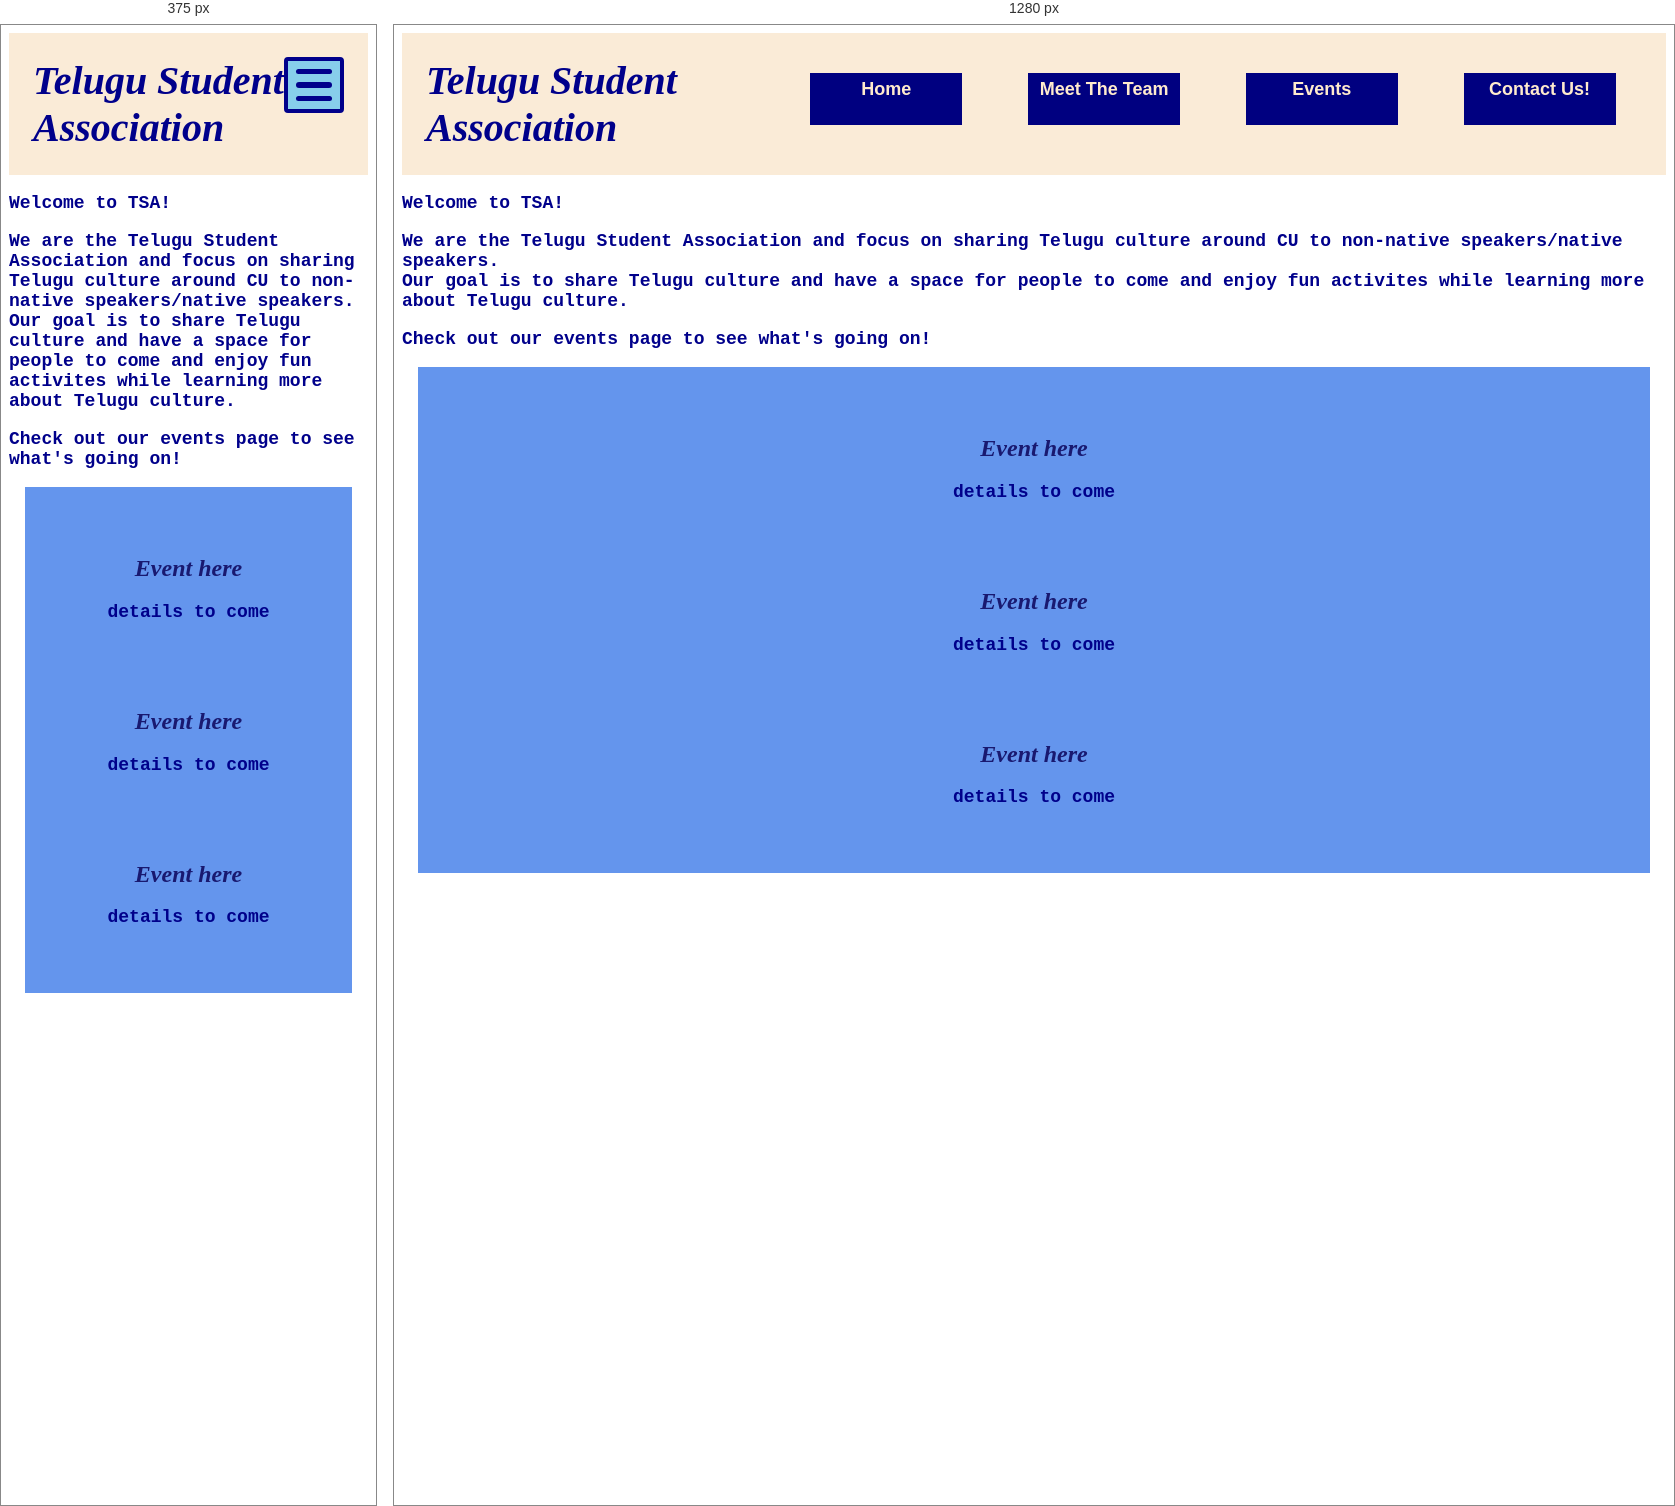
Rendered at 375 px and 1280 px, left to right.

<!-- file: wa6.html -->
<!DOCTYPE html>
<html lang="en">
<head>
    <meta charset="UTF-8">
    <meta name="viewport" content="width=device-width, initial-scale=1.0">
    <link rel="stylesheet" href="week6.css">
    <title>Telugu Student Association</title>
</head>
<body>
  <nav class="main-nav">
    <div class="nav-brand">Telugu Student Association</div>
    <button class="nav-toggle" aria-label="Toggle navigation menu">
      <span class ="hamburger"></span>
      <span class ="hamburger"></span>
      <span class ="hamburger"></span>
    </button>
  <ul class="nav-menu">
    <li><a href="wa6.html">Home</a></li>
    <li><a href="#resources">Meet The Team</a>
    <li><a href="events.html">Events</a></li>
    <li><a href="#contact">Contact Us!</a>
  </ul>
</nav>

<p> Welcome to TSA!</p>

<p>We are the Telugu Student Association and focus on sharing Telugu culture around CU to non-native speakers/native speakers.
<br>Our goal is to share Telugu culture and have a space for people to come and enjoy fun activites while learning more about Telugu culture.
</p>

<p>Check out our events page to see what's going on!</p>

<main> <!--- This is where I put the main content in my page (like a grid)-->
  <div class="event">
    <section class="event1 event">
      <h2>Event here</h2>
      <p>details to come</p>
    </section>

    <section class="event2 event">
      <h2>Event here</h2>
      <p>details to come</p>
    </section>

    <section class="event3 event">
      <h2>Event here</h2>
      <p>details to come</p>
    </section>
  </div>

</main>

<script>

const navToggle = document.querySelector('.nav-toggle');
const navMenu = document.querySelector('.nav-menu');
const event1 = document.querySelector('.event1');

let color_changed = false
var menu_shown = false;

function showMenu(){
    var shown=navMenu.classList.toggle("show");
    navMenu.classList.toggle("hide");

    if (shown) {
        navToggle.setAttribute("aria-expanded", "true");
    }

    else {
        navToggle.setAttribute("aria-expanded", "false");
    }
}

function changeBgCol(event){
  if (event.key == "c") {
    if (color_changed == false){
      event1.style.backgroundColor = "#79B6F6";
      color_changed = true;
    }
    else {
      event1.style.backgroundColor = "cornflowerblue";
      color_changed = false;
    }
  }
  
}

addEventListener("keydown", (event) => {changeBgCol(event)});
navToggle.addEventListener("click", showMenu);



</script>

</body>
</html>

/* @media block from week6.css */
@media (max-width: 768px) {
    .nav-menu{
        display:none;
    }
    .nav-toggle{
        display:flex;
        position:absolute;
        top:24px;
        right:24px;
    }

    .hamburger{
        background-color: darkblue;
        height:8px;
        width:36px;
        border-radius:18px;
        margin:4px; 
    }  
}